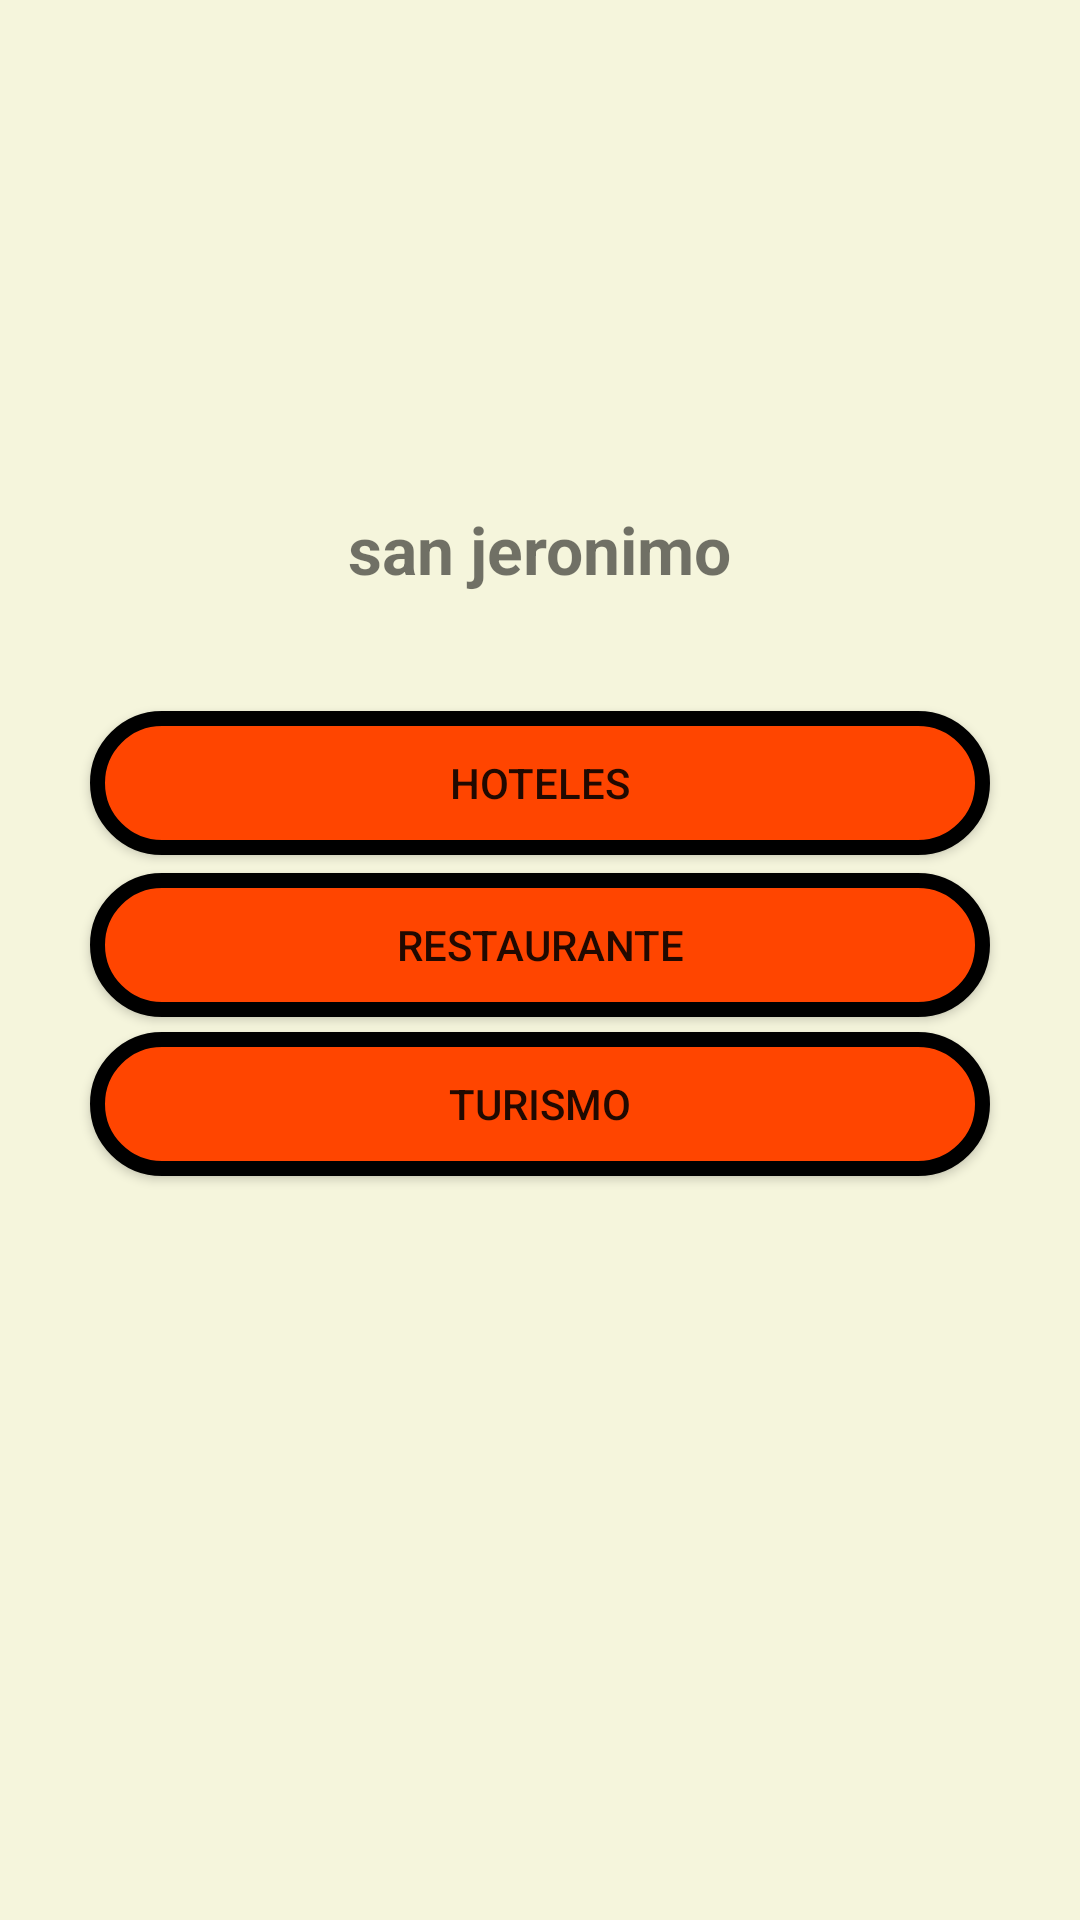

Produce the Android XML layout that renders to this screen, including the resource entries it uses.
<!-- AndroidManifest.xml: application theme Theme.Puebliando -->
<!-- res/layout/activity_home.xml -->
<?xml version="1.0" encoding="utf-8"?>
<androidx.constraintlayout.widget.ConstraintLayout xmlns:android="http://schemas.android.com/apk/res/android"
    xmlns:app="http://schemas.android.com/apk/res-auto"
    xmlns:tools="http://schemas.android.com/tools"
    android:layout_width="match_parent"
    android:layout_height="match_parent"
    android:background="@color/beige"
    tools:context=".Home">

    <ImageView
        android:id="@+id/logo"
        android:src="@drawable/pueblito"
        app:layout_constraintTop_toTopOf="parent"
        app:layout_constraintStart_toStartOf="parent"
        app:layout_constraintBottom_toBottomOf="parent"
        app:layout_constraintEnd_toEndOf="parent"
        app:layout_constraintVertical_bias="0.1"
        android:layout_width="90dp"
        android:layout_height="90dp"
         />
    <TextView
        android:id="@+id/titulo"
        app:layout_constraintTop_toBottomOf="@id/logo"
        app:layout_constraintStart_toStartOf="parent"
        app:layout_constraintEnd_toEndOf="parent"
        app:layout_constraintBottom_toBottomOf="parent"
        android:text="san jeronimo"
        android:textStyle="bold"
        android:textSize="22dp"
        app:layout_constraintVertical_bias="0.05"
        android:layout_width="wrap_content"
        android:layout_height="wrap_content"
        />
    <Button
        android:id="@+id/botonhoteles"
        android:background="@drawable/botonredondo"
        android:text="HOTELES"
        android:layout_marginHorizontal="30dp"
        android:layout_width="match_parent"
        android:layout_height="wrap_content"
        app:layout_constraintTop_toBottomOf="@id/titulo"
        app:layout_constraintStart_toStartOf="parent"
        app:layout_constraintEnd_toEndOf="parent"
        app:layout_constraintBottom_toBottomOf="parent"
        app:layout_constraintVertical_bias="0.1"
        />

    <Button
        android:id="@+id/botonrestaurante"
        android:background="@drawable/botonredondo"
        android:text="RESTAURANTE"
        android:layout_marginHorizontal="30dp"
        android:layout_width="match_parent"
        android:layout_height="wrap_content"
        app:layout_constraintTop_toBottomOf="@id/botonhoteles"
        app:layout_constraintStart_toStartOf="parent"
        app:layout_constraintEnd_toEndOf="parent"
        app:layout_constraintBottom_toBottomOf="parent"
        app:layout_constraintVertical_bias="0.02"
        />

    <Button
        android:id="@+id/botonturismo"
        android:background="@drawable/botonredondo"
        android:text="turismo"
        android:layout_marginHorizontal="30dp"
        android:layout_width="match_parent"
        android:layout_height="wrap_content"
        app:layout_constraintTop_toBottomOf="@id/botonrestaurante"
        app:layout_constraintStart_toStartOf="parent"
        app:layout_constraintEnd_toEndOf="parent"
        app:layout_constraintBottom_toBottomOf="parent"
        app:layout_constraintVertical_bias="0.02"
        />
</androidx.constraintlayout.widget.ConstraintLayout>
<!-- resources referenced by this layout -->
<resources>
  <item name="beige" type="color">#f5f5dc</item>
  <!-- drawable botonredondo (drawable) -->
  <?xml version="1.0" encoding="utf-8"?>
  <shape xmlns:android="http://schemas.android.com/apk/res/android">
      <solid
          android:color="@color/orangered"
          />
  
          <corners android:radius="25dp"/>
          <stroke android:color="@color/black"
              android:width="5dp" />
  </shape>
  <style name="Theme.Puebliando" parent="Theme.MaterialComponents.DayNight.DarkActionBar">
          
          <item name="colorPrimary">@color/purple_500</item>
          <item name="colorPrimaryVariant">@color/purple_700</item>
          <item name="colorOnPrimary">@color/white</item>
          
          <item name="colorSecondary">@color/teal_200</item>
          <item name="colorSecondaryVariant">@color/teal_700</item>
          <item name="colorOnSecondary">@color/black</item>
          
          <item name="android:statusBarColor">?attr/colorPrimaryVariant</item>
          
      </style>
  <item name="orangered" type="color">#ff4500</item>
  <item name="black" type="color">#000000</item>
  <item name="white" type="color">#ffffff</item>
  <!-- not gathered from this repository: default colours our renderer supplied (Android Studio template values) -->
  <color name="purple_500">#FF6200EE</color>
  <color name="purple_700">#FF3700B3</color>
  <color name="teal_200">#FF03DAC5</color>
  <color name="teal_700">#FF018786</color>
</resources>
